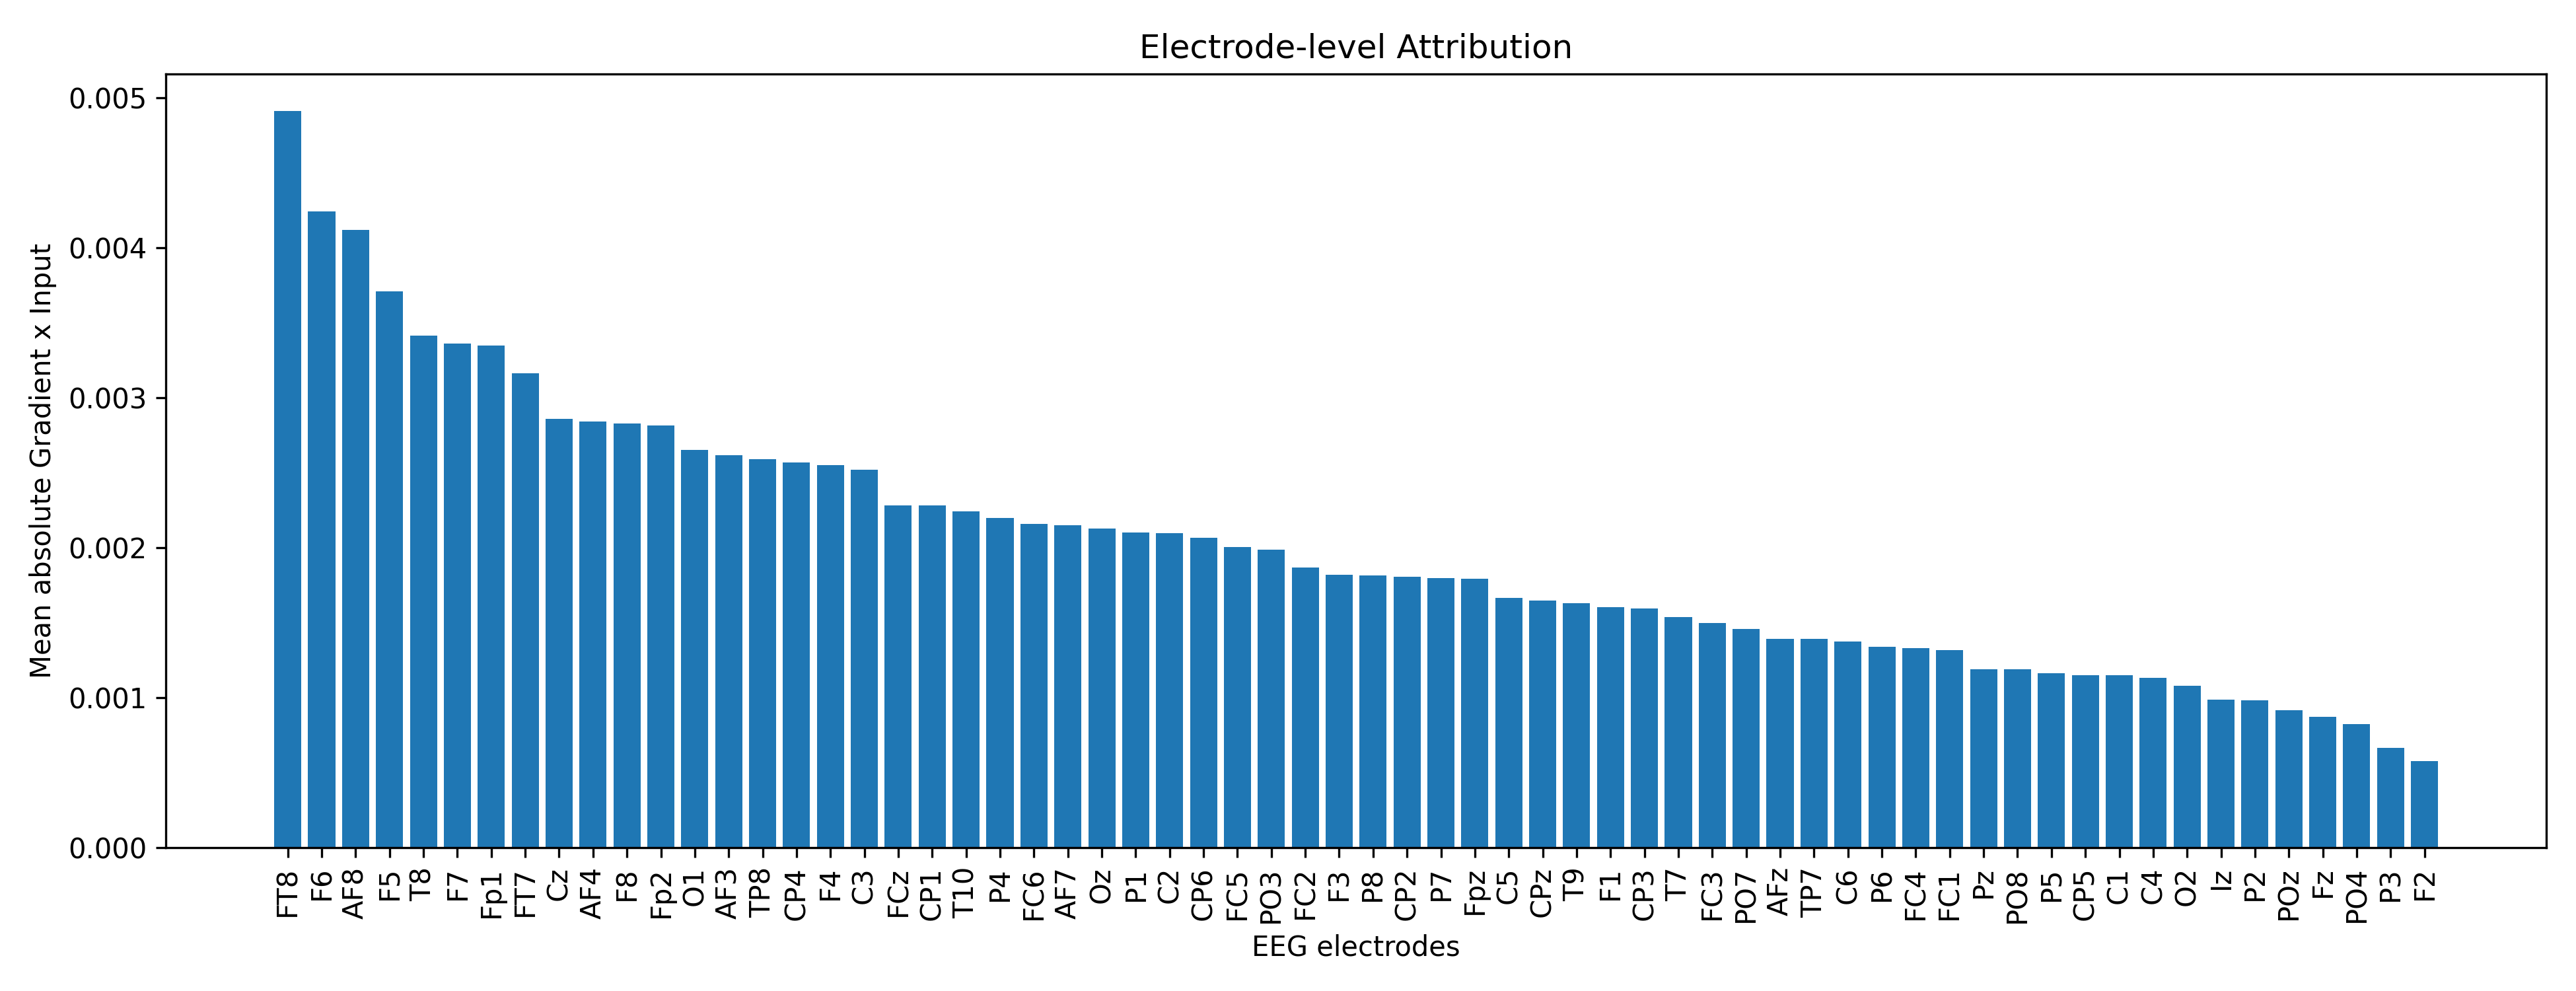

The file beside this chart, header and first rows:
Channel, Importance
FT8, 0.004913
F6, 0.004241
AF8, 0.004121
F5, 0.00371
T8, 0.003414
F7, 0.003362
Fp1, 0.003346
FT7, 0.003162
Cz, 0.002858
AF4, 0.002841
F8, 0.002828
Fp2, 0.002815
O1, 0.00265
AF3, 0.002617
TP8, 0.00259
CP4, 0.002568
F4, 0.002551
C3, 0.002519
FCz, 0.002283
CP1, 0.002283
T10, 0.002242
P4, 0.002197
FC6, 0.002159
AF7, 0.002148
Oz, 0.002129
P1, 0.002102
C2, 0.002095
CP6, 0.002063
FC5, 0.002004
PO3, 0.001986
FC2, 0.001867
F3, 0.00182
P8, 0.001815
CP2, 0.001805
P7, 0.001797
Fpz, 0.001794
C5, 0.001666
CPz, 0.001647
T9, 0.00163
F1, 0.001602
CP3, 0.001596
T7, 0.001535
FC3, 0.001497
PO7, 0.001459
AFz, 0.001392
TP7, 0.001391
C6, 0.001375
P6, 0.001336
FC4, 0.001332
FC1, 0.001317
Pz, 0.00119
PO8, 0.001189
P5, 0.001162
CP5, 0.001151
C1, 0.001148
C4, 0.001132
O2, 0.00108
Iz, 0.0009878
P2, 0.0009835
POz, 0.000917
... 4 more rows
